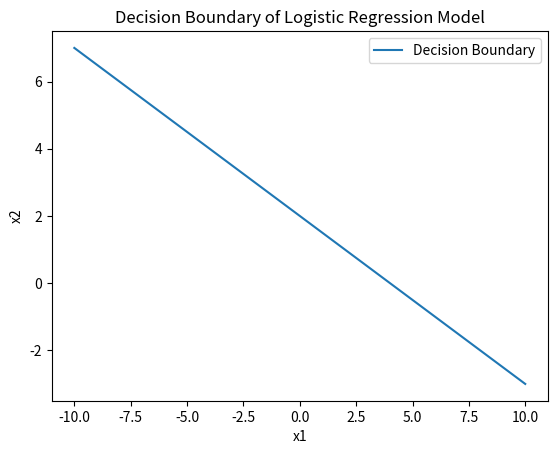

The script that saved this image:
import numpy as np
import matplotlib.pyplot as plt

# Define the decision boundary equation
def decision_boundary(x1):
    return 2 - 0.5 * x1

# Generate x values
x1 = np.linspace(-10, 10, 100)

# Calculate corresponding x2 values
x2 = decision_boundary(x1)

# Plot the decision boundary
plt.plot(x1, x2, label='Decision Boundary')
plt.xlabel('x1')
plt.ylabel('x2')
plt.title('Decision Boundary of Logistic Regression Model')
plt.legend()
plt.show()